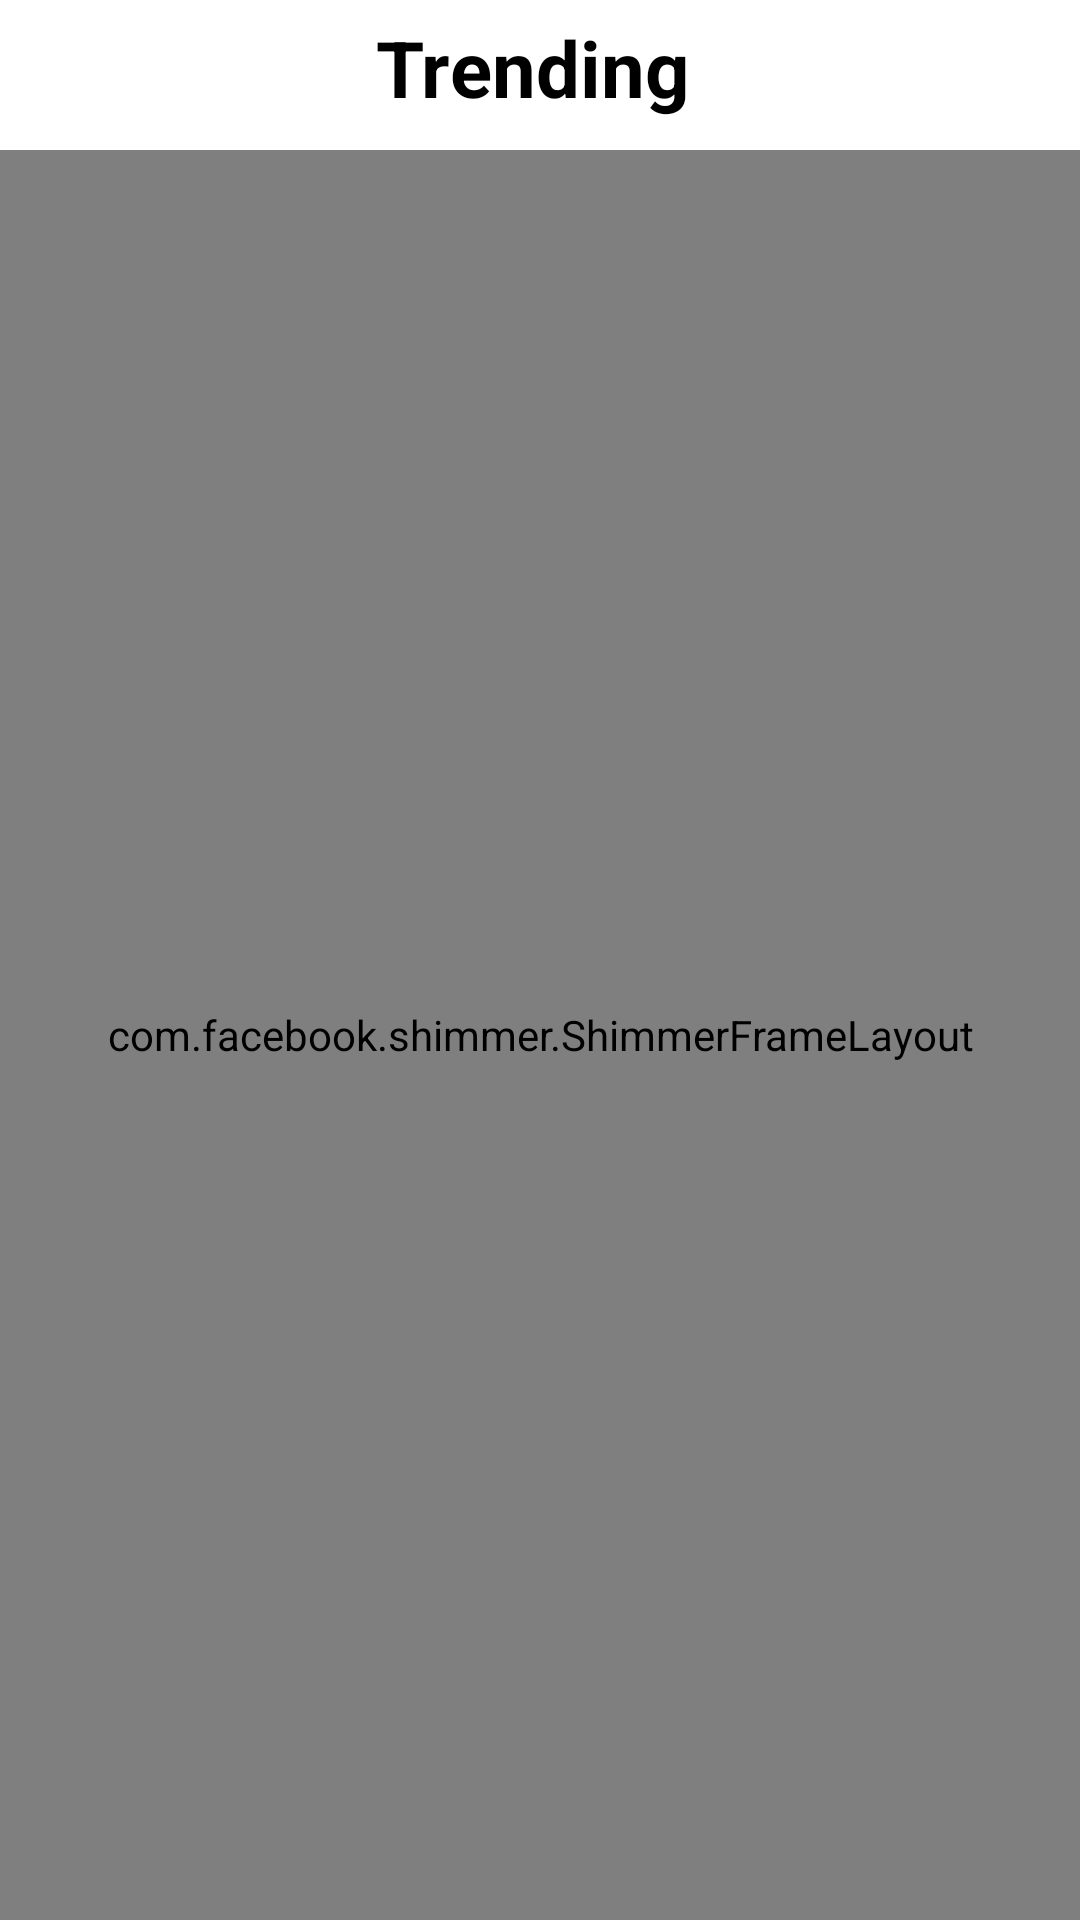

Produce the Android XML layout that renders to this screen, including the resource entries it uses.
<!-- AndroidManifest.xml: application theme Theme.Kutumb -->
<!-- res/layout/activity_main.xml -->
<?xml version="1.0" encoding="utf-8"?>
<LinearLayout xmlns:android="http://schemas.android.com/apk/res/android"
    xmlns:app="http://schemas.android.com/apk/res-auto"
    xmlns:tools="http://schemas.android.com/tools"
    android:layout_width="match_parent"
    android:orientation="vertical"
    android:layout_height="match_parent"
    tools:context=".MainActivity">
    <RelativeLayout
        android:layout_width="match_parent"
        android:layout_height="50dp"
        android:layout_marginRight="5dp">
        <TextView
            android:layout_marginTop="5dp"
            android:id="@+id/heading"
            android:layout_width="match_parent"
            android:layout_height="match_parent"
            android:text="Trending"
            android:textColor="@color/black"
            android:textSize="26sp"
            android:textAlignment="center"
            android:textStyle="bold"
            >

        </TextView>
        <ImageView
            android:layout_width="30dp"
            android:layout_height="match_parent"
            android:layout_alignEnd="@+id/heading"
            android:src="@drawable/option"

            >

        </ImageView>
    </RelativeLayout>
    <com.facebook.shimmer.ShimmerFrameLayout
        android:layout_width="match_parent"
        android:layout_height="match_parent"
        android:id="@+id/shimmer"
        android:orientation="vertical">
        <LinearLayout
            android:layout_width="match_parent"
            android:layout_height="wrap_content"
            android:orientation="vertical">

            <include layout="@layout/shimmer"/>
            <include layout="@layout/shimmer"/>
            <include layout="@layout/shimmer"/>
            <include layout="@layout/shimmer"/>
            <include layout="@layout/shimmer"/>
            <include layout="@layout/shimmer"/>
            <include layout="@layout/shimmer"/>
            <include layout="@layout/shimmer"/>
            <include layout="@layout/shimmer"/>
        </LinearLayout>
    </com.facebook.shimmer.ShimmerFrameLayout>
<androidx.swiperefreshlayout.widget.SwipeRefreshLayout
    android:layout_width="match_parent"
    android:id="@+id/swipe"
    android:layout_height="match_parent">
    <androidx.recyclerview.widget.RecyclerView
        android:layout_width="match_parent"
        android:layout_height="match_parent"
        android:id="@+id/parent" />
</androidx.swiperefreshlayout.widget.SwipeRefreshLayout>
</LinearLayout>
<!-- res/layout/shimmer.xml (included above) -->
<?xml version="1.0" encoding="utf-8"?>
<LinearLayout
    xmlns:android="http://schemas.android.com/apk/res/android"
    android:layout_width="match_parent"
    android:layout_height="wrap_content"
    android:orientation="vertical">
    <LinearLayout
        android:layout_width="match_parent"
        android:layout_height="90dp"
        android:orientation="horizontal"
        android:weightSum="3">
        <LinearLayout
            android:layout_width="match_parent"
            android:layout_height="wrap_content"
            android:layout_weight="2.1"
            android:gravity="center"
            android:layout_gravity="center"
            android:layout_margin="5dp">
            <de.hdodenhof.circleimageview.CircleImageView
                xmlns:app="http://schemas.android.com/apk/res-auto"
                android:id="@+id/image"
                android:background="#d6d8da"
                android:layout_gravity="center"
                android:layout_width="96dp"
                android:layout_height="96dp"
                app:civ_border_width="2dp"
                app:civ_border_color="#FF000000"/>

        </LinearLayout>
        <LinearLayout
            android:layout_width="match_parent"
            android:layout_height="match_parent"
            android:layout_weight="1">
            <LinearLayout
                android:layout_width="match_parent"
                android:layout_height="match_parent"
                android:orientation="vertical"
                android:weightSum="2">
                <TextView
                    android:layout_width="match_parent"
                    android:layout_height="wrap_content"
                    android:layout_weight="1"
                    android:layout_marginTop="20dp"
                    android:background="#d6d8da"
                    android:layout_marginLeft="10dp"
                    android:gravity="center_vertical"
                    android:id="@+id/username"
                    >

                </TextView>
                <TextView
                    android:layout_width="match_parent"
                    android:layout_height="wrap_content"
                    android:layout_weight="1"
                    android:textSize="20dp"
                    android:textColor="#000000"
                    android:background="#d6d8da"
                    android:textStyle="bold"
                    android:layout_marginLeft="10dp"
                    android:layout_marginTop="10dp"
                    android:id="@+id/repositoryname"
                    >

                </TextView>

            </LinearLayout>

        </LinearLayout>
    </LinearLayout>
</LinearLayout>
<!-- resources referenced by this layout -->
<resources>
  <style name="Theme.Kutumb" parent="Theme.MaterialComponents.DayNight.NoActionBar">
          
          <item name="colorPrimary">@color/purple_500</item>
          <item name="colorPrimaryVariant">@color/purple_700</item>
          <item name="colorOnPrimary">@color/white</item>
          
          <item name="colorSecondary">@color/teal_200</item>
          <item name="colorSecondaryVariant">@color/teal_700</item>
          <item name="colorOnSecondary">@color/black</item>
          
          <item name="android:statusBarColor" tools:targetApi="l">?attr/colorPrimaryVariant</item>
          
      </style>
  <!-- not gathered from this repository: default colours our renderer supplied (Android Studio template values) -->
  <color name="purple_500">#FF6200EE</color>
  <color name="purple_700">#FF3700B3</color>
  <color name="teal_200">#FF03DAC5</color>
  <color name="teal_700">#FF018786</color>
  <color name="black">#FF000000</color>
  <color name="white">#FFFFFFFF</color>
</resources>
